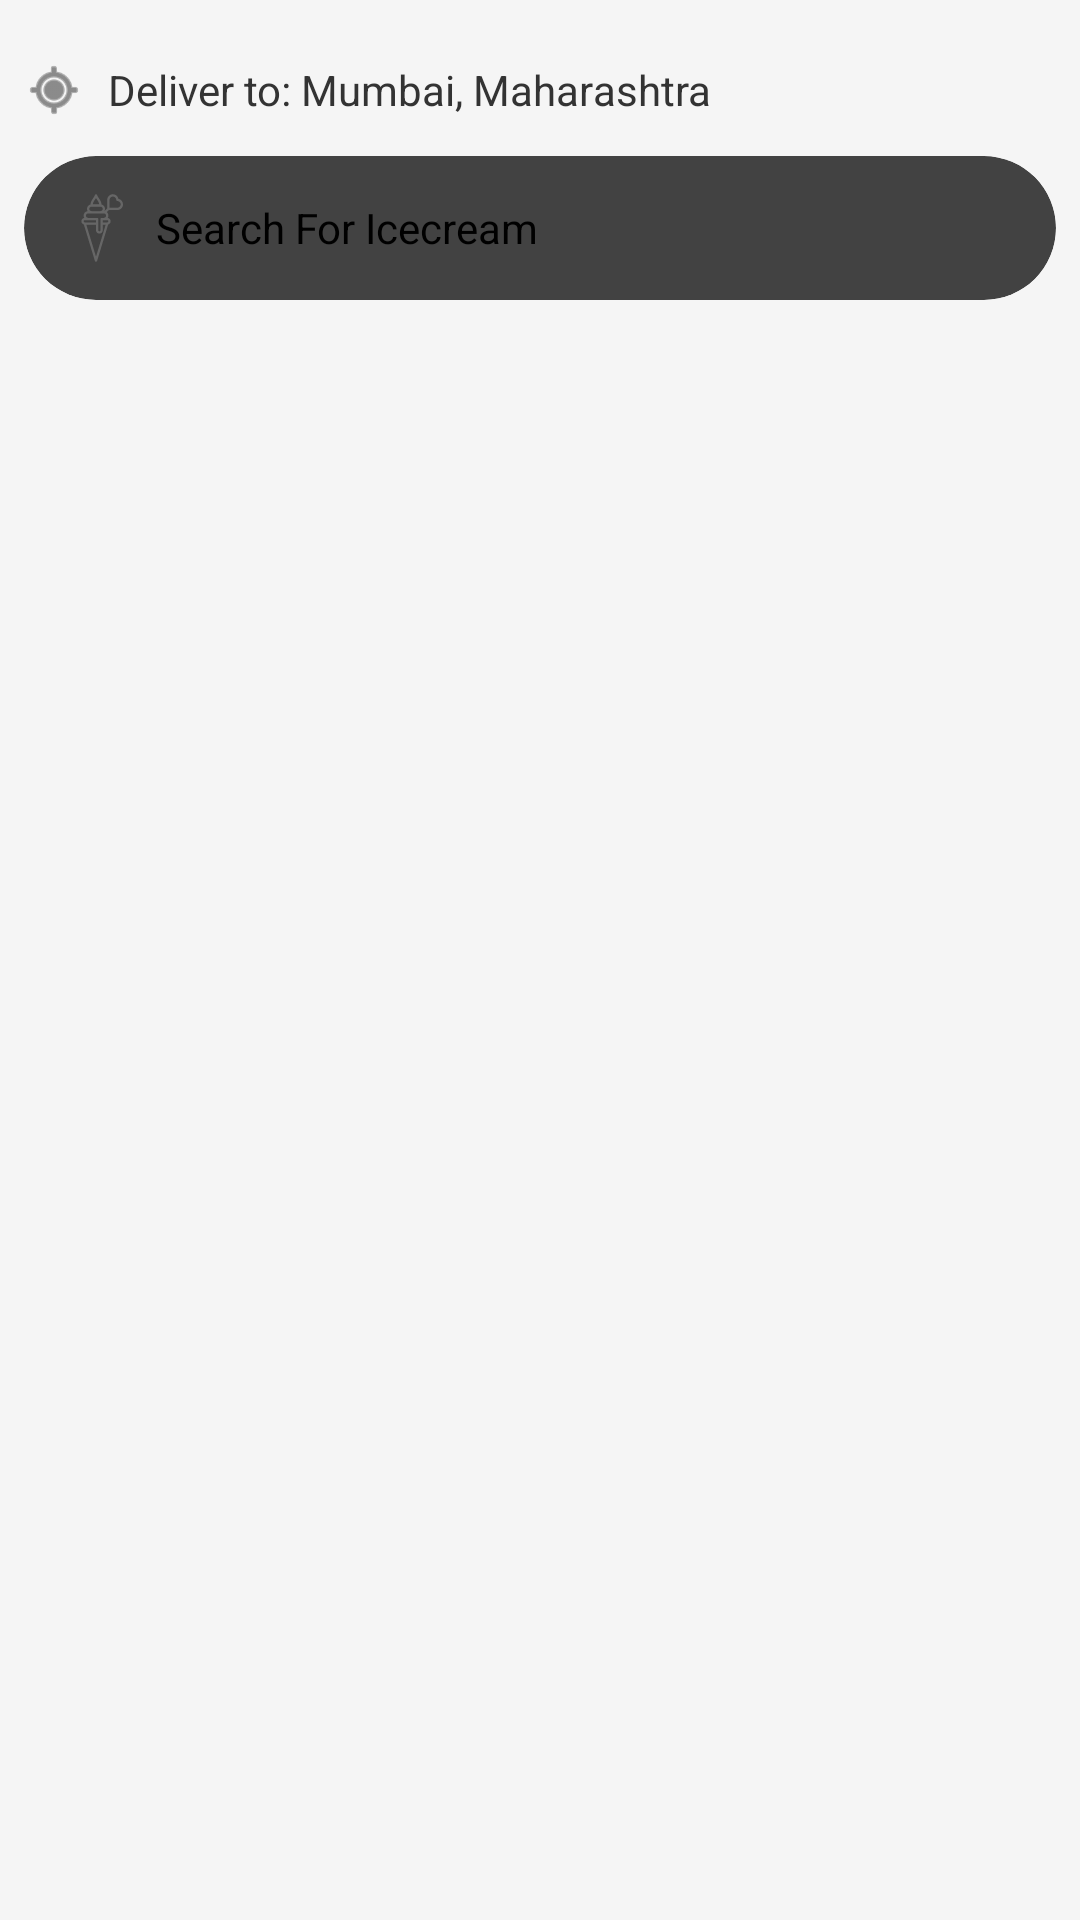

Write the Android layout XML for this screen, with the resource values it uses.
<!-- AndroidManifest.xml: application theme Theme.Blinkit -->
<!-- res/layout/activity_main.xml -->
<?xml version="1.0" encoding="utf-8"?>
<LinearLayout xmlns:android="http://schemas.android.com/apk/res/android"
    xmlns:app="http://schemas.android.com/apk/res-auto"
    xmlns:tools="http://schemas.android.com/tools"
    android:id="@+id/main"
    android:layout_width="match_parent"
    android:layout_height="match_parent"
    android:background="#F5F5F5"
    android:orientation="vertical"
    android:padding="8dp"
    tools:context=".MainActivity">

    <LinearLayout
        android:layout_width="match_parent"
        android:layout_height="wrap_content"
        android:gravity="center_vertical"
        android:orientation="horizontal"
        android:paddingTop="12dp"
        android:paddingBottom="12dp">


        <ImageView
            android:layout_width="20dp"
            android:layout_height="20dp"
            android:src="@android:drawable/ic_menu_mylocation"
            app:tint="#444" />

        <TextView
            android:id="@+id/locationText"
            android:layout_width="wrap_content"
            android:layout_height="wrap_content"
            android:layout_marginStart="8dp"
            android:text="Deliver to: Mumbai, Maharashtra"
            android:textColor="#333"
            android:textSize="14sp" />

    </LinearLayout>



    <androidx.cardview.widget.CardView
        android:layout_width="match_parent"
        android:layout_height="48dp"
        android:elevation="2dp"
        app:cardCornerRadius="24dp">


        <LinearLayout
            android:layout_width="match_parent"
            android:layout_height="match_parent"
            android:gravity="center_vertical"
            android:orientation="horizontal"
            android:paddingStart="12dp"
            android:paddingEnd="12dp">

            <ImageView
                android:layout_width="24dp"
                android:layout_height="24dp"
                android:src="@drawable/splash_icon"
                app:tint="#666" />


            <EditText
                android:id="@+id/searchBar"
                android:layout_width="match_parent"
                android:layout_height="wrap_content"
                android:background="@null"
                android:inputType="text"
                android:padding="8dp"
                android:text="Search For Icecream"
                android:textSize="14sp" />


        </LinearLayout>


    </androidx.cardview.widget.CardView>



</LinearLayout>
<!-- resources referenced by this layout -->
<resources>
  <!-- drawable splash_icon (drawable) -->
  <vector xmlns:android="http://schemas.android.com/apk/res/android" android:height="24dp" android:viewportHeight="64" android:viewportWidth="64" android:width="24dp">
        
      <path android:fillColor="#FF000000" android:pathData="M51.916,6.084C51.484,3.763 49.444,2 47,2c-2.757,0 -5,2.243 -5,5v7.586l-2.468,2.468c-0.037,-0.005 -0.074,-0.007 -0.112,-0.011C39.78,16.443 40,15.749 40,15c0,-1.877 -1.304,-3.445 -3.05,-3.874c-0.235,-2.319 -1.367,-4.015 -2.383,-5.527c-0.658,-0.979 -1.28,-1.902 -1.618,-2.916C32.813,2.275 32.431,2 32,2s-0.813,0.275 -0.949,0.684c-0.338,1.014 -0.959,1.938 -1.618,2.916c-1.017,1.512 -2.148,3.208 -2.383,5.527C25.304,11.555 24,13.123 24,15c0,0.749 0.22,1.443 0.579,2.043C22.574,17.256 21,18.938 21,21c0,0.749 0.22,1.443 0.579,2.042C20.125,23.249 19,24.49 19,26c0,1.384 0.947,2.541 2.223,2.885l9.82,32.405C31.171,61.712 31.56,62 32,62s0.829,-0.288 0.957,-0.71l9.82,-32.405C44.053,28.54 45,27.384 45,26c0,-1.51 -1.125,-2.751 -2.579,-2.958C42.78,22.443 43,21.749 43,21c0,-1.252 -0.59,-2.358 -1.494,-3.092L43.414,16H51c2.757,0 5,-2.243 5,-5C56,8.556 54.237,6.516 51.916,6.084zM31.093,6.716C31.4,6.26 31.711,5.797 32,5.315c0.289,0.481 0.6,0.944 0.907,1.4c0.903,1.342 1.755,2.626 2.009,4.284h-5.832C29.339,9.342 30.191,8.058 31.093,6.716zM28,13h8c1.103,0 2,0.897 2,2s-0.897,2 -2,2h-8c-1.103,0 -2,-0.897 -2,-2S26.897,13 28,13zM25,19h14c1.103,0 2,0.897 2,2s-0.897,2 -2,2h-2c-0.552,0 -1,0.447 -1,1v10c0,0.552 -0.449,1 -1,1s-1,-0.448 -1,-1V24c0,-0.553 -0.448,-1 -1,-1h-8c-1.103,0 -2,-0.897 -2,-2S23.897,19 25,19zM22,25h10v2H22c-0.551,0 -1,-0.448 -1,-1S21.449,25 22,25zM32,57.552L23.348,29H32v5c0,1.654 1.346,3 3,3s3,-1.346 3,-3v-5h2.652L32,57.552zM43,26c0,0.552 -0.449,1 -1,1h-4v-2h4C42.551,25 43,25.448 43,26zM51,14h-7V7c0,-1.654 1.346,-3 3,-3s3,1.346 3,3c0,0.553 0.448,1 1,1c1.654,0 3,1.346 3,3S52.654,14 51,14z"/>
      
  </vector>
</resources>
